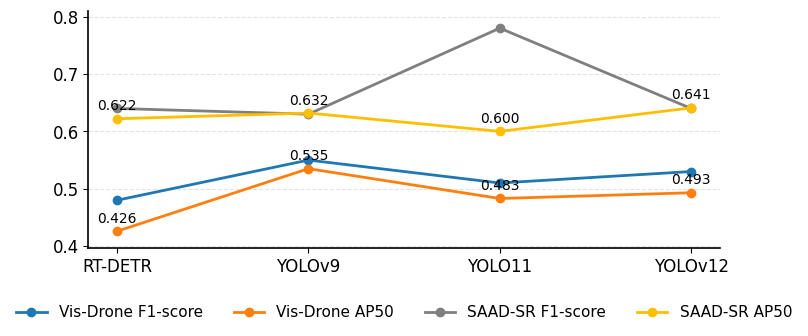

Python code for this plot:
#!/usr/bin/env python3
"""
AP50 vs F1-score for Vis-Drone and SAAD-SR
Aesthetic version matching the paper screenshot.

Outputs:
    ap50_f1_cross_datasets.png
"""

import numpy as np
import matplotlib.pyplot as plt

# ------------------------------------------------------------
# FONT / STYLE (as requested)
# ------------------------------------------------------------
plt.rcParams.update({
    "font.family": "Times New Roman",
    "font.size": 12,
    "axes.linewidth": 1.2,
    "lines.linewidth": 2.0,
})

# ------------------------------------------------------------
# Data extracted from Cross_dataset_analysis.ods
# ------------------------------------------------------------
models = ["RT-DETR", "YOLOv9", "YOLO11", "YOLOv12"]

# Vis-Drone dataset
vis_ap50 = [0.426, 0.535, 0.483, 0.493]
vis_f1   = [0.480, 0.550, 0.510, 0.530]

# SAAD-SR dataset
saad_ap50 = [0.622, 0.632, 0.600, 0.641]
saad_f1   = [0.640, 0.630, 0.780, 0.640]

x = np.arange(len(models))

# ------------------------------------------------------------
# Plot
# ------------------------------------------------------------
fig, ax = plt.subplots(figsize=(8.2, 3.8))

style_cfg = {
    "Vis-Drone": {
        "F1": {"color": "#1f77b4", "marker": "o", "label": "Vis-Drone F1-score"},
        "AP": {"color": "#ff7f0e", "marker": "o", "label": "Vis-Drone AP50"},
    },
    "SAAD-SR": {
        "F1": {"color": "#7f7f7f", "marker": "o", "label": "SAAD-SR F1-score"},
        "AP": {"color": "#ffbf00", "marker": "o", "label": "SAAD-SR AP50"},
    },
}

# Plot lines
ax.plot(x, vis_f1,  marker="o", color=style_cfg["Vis-Drone"]["F1"]["color"],
        label=style_cfg["Vis-Drone"]["F1"]["label"])
ax.plot(x, vis_ap50, marker="o", color=style_cfg["Vis-Drone"]["AP"]["color"],
        label=style_cfg["Vis-Drone"]["AP"]["label"])

ax.plot(x, saad_f1, marker="o", color=style_cfg["SAAD-SR"]["F1"]["color"],
        label=style_cfg["SAAD-SR"]["F1"]["label"])
ax.plot(x, saad_ap50, marker="o", color=style_cfg["SAAD-SR"]["AP"]["color"],
        label=style_cfg["SAAD-SR"]["AP"]["label"])

# Annotate AP50 values like in the paper figure
for xi, yi in zip(x, vis_ap50):
    ax.text(xi, yi + 0.01, f"{yi:.3f}", ha="center", va="bottom", fontsize=10)

for xi, yi in zip(x, saad_ap50):
    ax.text(xi, yi + 0.01, f"{yi:.3f}", ha="center", va="bottom", fontsize=10)

# ------------------------------------------------------------
# Aesthetics (clean figure like the paper)
# ------------------------------------------------------------
ax.set_xticks(x)
ax.set_xticklabels(models, fontsize=12)

# Remove axis label "YOLO variants"
ax.set_xlabel("")

# Remove top & right borders for a cleaner academic style
ax.spines["top"].set_visible(False)
ax.spines["right"].set_visible(False)

# Light horizontal grid only
ax.grid(axis="y", linestyle="--", alpha=0.35)

# Y-limits with small offset
all_vals = vis_ap50 + vis_f1 + saad_ap50 + saad_f1
ax.set_ylim(min(all_vals) - 0.03, max(all_vals) + 0.03)

# ------------------------------------------------------------
# Legend (single line)
# ------------------------------------------------------------
ax.legend(
    loc="upper center",
    bbox_to_anchor=(0.5, -0.18),
    ncol=4,               # SINGLE LINE ACROSS
    frameon=False,
    fontsize=11,
)

plt.tight_layout(rect=[0, 0.05, 1, 1])
fig.savefig("ap50_f1_cross_datasets.png", dpi=600)
plt.show()

